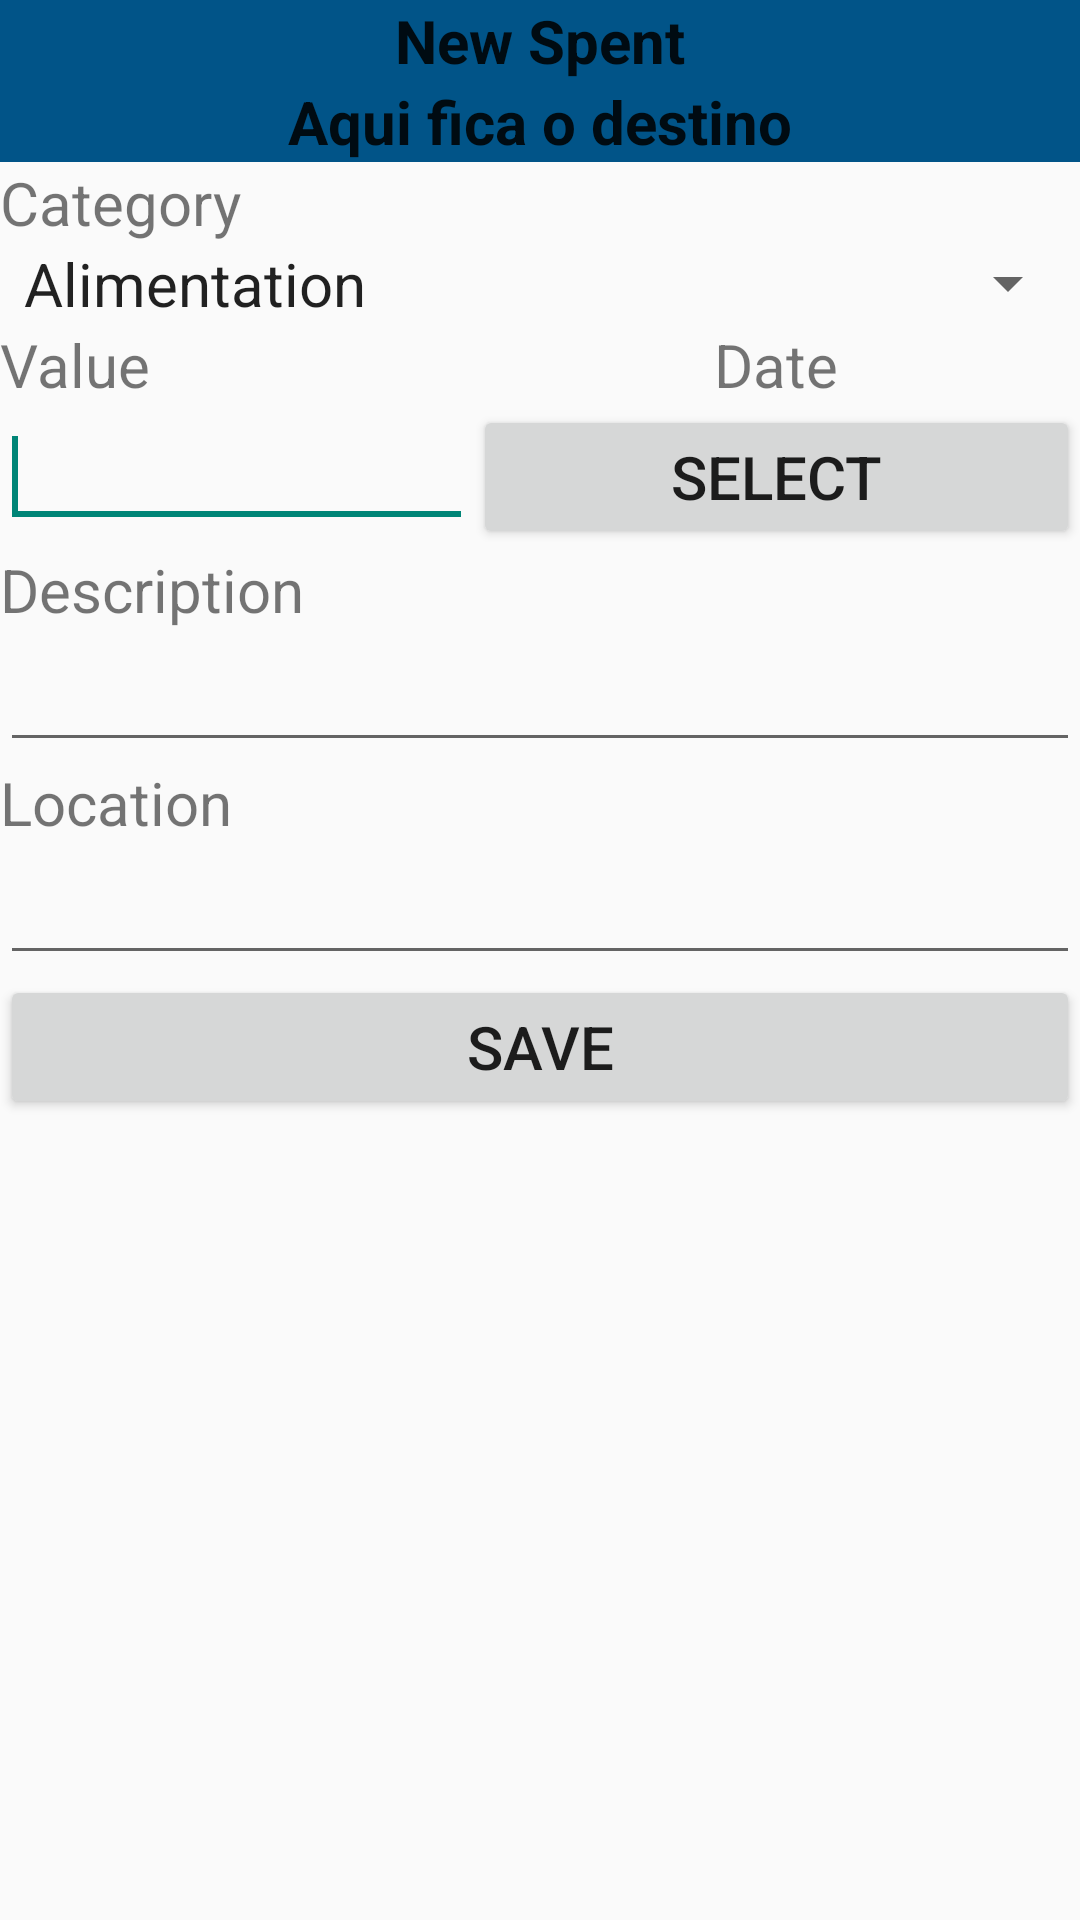

Write the Android layout XML for this screen, with the resource values it uses.
<!-- AndroidManifest.xml: application theme AppTheme -->
<!-- res/layout/spent.xml -->
<?xml version="1.0" encoding="utf-8"?>
<ScrollView
    xmlns:android="http://schemas.android.com/apk/res/android"
    android:layout_width="match_parent"
    android:layout_height="match_parent" >

    <LinearLayout
        android:layout_width="match_parent"
        android:layout_height="wrap_content"
        android:orientation="vertical" >

        <LinearLayout
            android:layout_width="match_parent"
            android:layout_height="wrap_content"
            android:orientation="vertical"
            android:background="#015488" >

            <TextView
                android:layout_width="wrap_content"
                android:layout_height="wrap_content"
                android:layout_gravity="center"
                android:text="@string/new_spent"
                android:textAppearance="?android:attr/textAppearanceLarge"
                android:textStyle="bold" />

                <TextView
                    android:id="@+id/lblDestiny"
                    android:layout_width="wrap_content"
                    android:layout_height="wrap_content"
                    android:layout_gravity="center"
                    android:text="Aqui fica o destino"
                    android:textAppearance="?android:attr/textAppearanceLarge"
                    android:textStyle="bold" />
        </LinearLayout>

        <TextView
            android:layout_width="wrap_content"
            android:layout_height="wrap_content"
            android:text="@string/category"
            />

        <Spinner
            android:id="@+id/spnCategory"
            android:layout_width="match_parent"
            android:layout_height="wrap_content"
            android:entries="@array/spending_category" >
        </Spinner>

        <TableLayout
            android:layout_width="match_parent"
            android:layout_height="wrap_content"
            android:stretchColumns="0,1" >

            <TableRow>
                <TextView
                    android:text="@string/value" />

                <TextView
                    android:layout_width="wrap_content"
                    android:layout_height="wrap_content"
                    android:layout_gravity="center"
                    android:text="@string/date" />

            </TableRow>

            <TableRow>
                <EditText
                    android:id="@+id/txtValue"
                    android:layout_width="wrap_content"
                    android:layout_height="wrap_content"
                    android:inputType="numberDecimal" >
                    <requestFocus />
                </EditText>

                <Button
                    android:id="@+id/btnSelectDateSpent"
                    android:layout_width="wrap_content"
                    android:layout_height="wrap_content"
                    android:onClick="selectDate"
                    android:text="@string/select_date" />
            </TableRow>
        </TableLayout>

        <TextView
            android:layout_width="wrap_content"
            android:layout_height="wrap_content"
            android:text="@string/description" />

        <EditText
            android:id="@+id/txtDescription"
            android:layout_width="match_parent"
            android:layout_height="wrap_content"
            android:inputType="text" />

        <TextView
            android:layout_width="wrap_content"
            android:layout_height="wrap_content"
            android:text="@string/location" />

        <EditText
            android:id="@+id/txtLocation"
            android:layout_width="match_parent"
            android:layout_height="wrap_content"
            android:inputType="text" />

        <Button
            android:id="@+id/btnSaveSpent"
            android:layout_width="match_parent"
            android:layout_height="wrap_content"
            android:text="@string/save" />
    </LinearLayout>
</ScrollView>
<!-- resources referenced by this layout -->
<resources>
  <string-array name="spending_category">
          <item>Alimentation</item>
          <item>Fuel</item>
          <item>Transport</item>
          <item>Accommodation</item>
          <item>Othes</item>
      </string-array>
  <string name="category">Category</string>
  <string name="date">Date</string>
  <string name="description">Description</string>
  <string name="location">Location</string>
  <string name="new_spent">New Spent</string>
  <string name="save">Save</string>
  <string name="select_date">Select</string>
  <string name="value">Value</string>
  <style name="AppTheme" parent="Theme.AppCompat.Light.DarkActionBar">
          
          
          <item name="android:textSize">20sp</item>
      </style>
</resources>
